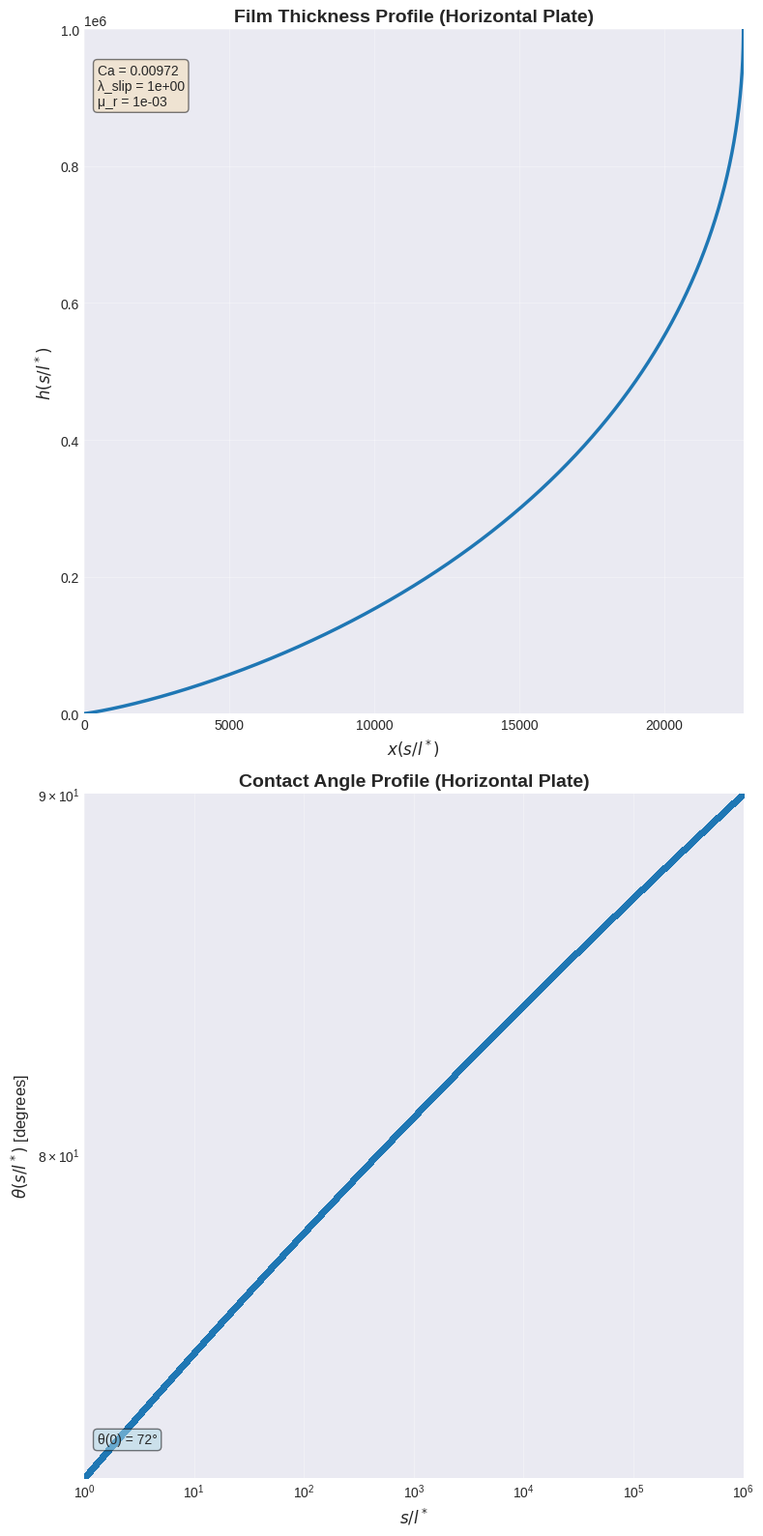

The script that saved this image:
"""
Generalized Lubrication Equations (GLE) Solver for Horizontal Plate Immersion Problem

This code solves the GLE system for a horizontal plate being immersed into (or withdrawn from) 
a liquid bath. The horizontal plate geometry is why the gravitational term appears as +sin(θ) 
in the momentum equation (line 51) - gravity acts vertically while θ is measured from horizontal.

PHYSICAL PROBLEM:
- A horizontal plate is immersed into a liquid bath at constant velocity (advancing contact line)
- A thin liquid film forms on the plate surface as it advances into the liquid
- Near the contact line, molecular-scale physics becomes important
- The GLE system captures the transition from molecular to continuum scales

ODE SYSTEM (3 coupled equations):
  dh/ds = sin(θ)                                               [Kinematic condition]
  dθ/ds = ω                                                    [Geometric relation]  
  dω/ds = 3*Ca*f(θ,μᵣ)/(h*(h+3*λ)) + sin(θ)/l_cap²          [Momentum balance + gravity]

Where:
- s: arc length coordinate along the interface (integration variable)
- h(s): film thickness profile
- θ(s): interface angle with respect to the horizontal substrate
- ω(s): interface curvature (dθ/ds)
- Ca: Capillary number (viscous/surface tension forces ratio)
- λ: slip length (molecular scale parameter)
- μᵣ: viscosity ratio (gas/liquid)
- f(θ,μᵣ): viscous dissipation function from wedge flow analysis
- l_cap: capillary length

BOUNDARY CONDITIONS:
- At s = λ_slip (contact line): h(λ_slip) = λ_slip, θ(λ_slip) = θ₀
- At s = s_max (far field): θ(s_max) = 90° (interface becomes vertical)

INTEGRATION DOMAIN:
- Integration proceeds from s = λ_slip to s = s_max
- This avoids the contact line singularity at s = 0
- The slip length λ_slip provides the molecular cutoff scale

KEY DIFFERENCES FROM VERTICAL PLATE:
- Gravity term: +sin(θ) instead of -cos(θ) due to horizontal geometry
- Far-field BC: θ(s_max) = 90° instead of ω(s_max) = 0 (vertical interface at far field)
"""

import numpy as np
import matplotlib.pyplot as plt
from scipy.integrate import solve_bvp
import os
import sys
from functools import partial

# Parameters for horizontal plate immersion
Ca = 0.00972  # Capillary number
mu_r = 1e-3 # \mu_g/\mu_l (viscosity ratio: gas/liquid)

# Length scales for normalization
# NOTE: This implementation uses slip length normalization (lambda_slip = 1)
# All dimensional lengths are normalized by the slip length:
# - h, s are in units of lambda_slip  
# - l_cap is the dimensionless capillary length = l_cap_dimensional/lambda_slip_dimensional
# Alternatively, capillary length normalization can be used by setting l_cap = 1
lambda_slip = 1e0  # Slip length (= 1 for normalization by slip length)
l_cap = 1e6 # Dimensionless capillary length (l_cap_dim/lambda_slip_dim) - controls gravity effects in horizontal plate
s_max = l_cap # maximum s/l* -> for receeding cases, to capture the dip, we need to go beyond the capillary length

N_grid = min(1000000, int(s_max/lambda_slip)) # Number of grid points (s_max/lambda_slip in dimensionless units)

# Initial conditions for horizontal plate immersion
h0 = lambda_slip  # h at s = lambda_slip (film thickness at start of domain)
theta0 = 72*np.pi/180  # theta at s = lambda_slip (contact angle at start of domain, measured from horizontal)
theta_end = 90*np.pi/180  # theta at s = s_max (interface becomes vertical at far field for horizontal plate)

# Define f1, f2, and f3 functions
def f1(theta):
    return theta**2 - np.sin(theta)**2

def f2(theta):
    return theta - np.sin(theta) * np.cos(theta)

def f3(theta):
    return theta * (np.pi - theta) + np.sin(theta)**2

# Define f(theta, mu_r) function
def f(theta, mu_r):
    numerator = 2 * np.sin(theta)**3 * (mu_r**2 * f1(theta) + 2 * mu_r * f3(theta) + f1(np.pi - theta))
    denominator = 3 * (mu_r * f1(theta) * f2(np.pi - theta) + f1(np.pi - theta) * f2(theta))
    return numerator / denominator


# Define the coupled ODEs system with state: y = [h, theta, omega]
def GLE(s, y):
    h, theta, omega = y
    dh_ds = np.sin(theta)                                                    # Kinematic condition
    dtheta_ds = omega                                                        # Geometric relation
    domega_ds = 3 * Ca * f(theta, mu_r) / (h * (h + 3 * lambda_slip)) + np.sin(theta)/l_cap**2  # Momentum balance + horizontal gravity term
    return [dh_ds, dtheta_ds, domega_ds]

# Set up the solver parameters
# Boundary value problem with 3 boundary conditions (all fixed):
# 1. h(s=lambda_slip) = h0 = lambda_slip  [film thickness at contact line]
# 2. theta(s=lambda_slip) = theta0        [contact angle at contact line, measured from horizontal]  
# 3. theta(s=s_max) = theta_end = 90°     [interface becomes vertical at far field for horizontal plate]
# The solver iteratively adjusts the solution to satisfy all three BCs simultaneously

def boundary_conditions(ya, yb):
    # ya corresponds to s = lambda_slip (start of domain)
    # yb corresponds to s = s_max (end of domain)
    h_a, theta_a, omega_a = ya 
    h_b, theta_b, omega_b = yb 
    return [
        h_a - h0,              # h(lambda_slip) = h0 = lambda_slip
        theta_a - theta0,      # theta(lambda_slip) = theta0 (contact angle at start)
        theta_b - theta_end    # theta(s_max) = 90° (vertical interface at far field)
    ]

def run_solver_and_plot(GUI=False, output_dir='output'):
    """Run the GLE solver for horizontal plate immersion and either display or save plots

    Args:
        GUI (bool): If True, display plots. If False, save to files.
        output_dir (str): Directory to save plots when GUI=False

    Returns:
        tuple: (solution, s_values, h_values, theta_values, w_values)
    """
    # Set matplotlib backend based on GUI parameter
    if not GUI:
        import matplotlib
        matplotlib.use('Agg')  # Use non-interactive backend
    
    # Create output directory if it doesn't exist (always create for CSV)
    os.makedirs(output_dir, exist_ok=True)

    # Initial guess for the solution
    s_range_local = np.logspace(np.log10(lambda_slip), np.log10(s_max), N_grid)  # Define the range of s
    y_guess_local = np.zeros((3, s_range_local.size))  # Initial guess for [h, theta, omega]
    y_guess_local[0, :] = np.logspace(np.log10(h0), np.log10(s_max), s_range_local.size)  # Logarithmic guess for h from h0 to s_max
    y_guess_local[1, :] = np.linspace(theta0, theta_end, s_range_local.size)  # Linear interpolation for theta: 72° → 90° (horizontal → vertical)
    y_guess_local[2, :] = 0          # Initial guess for omega

    # Solve the ODEs
    solution = solve_bvp(GLE, boundary_conditions, s_range_local, y_guess_local, max_nodes=1000000)

    # Extract the solution
    s_values_local = solution.x
    h_values_local, theta_values_local, omega_values_local = solution.y
    theta_values_deg = theta_values_local*180/np.pi

    # Convert s to x. dx = cos(theta) ds (horizontal coordinate along plate)
    x_values_local = np.zeros_like(s_values_local)
    x_values_local[1:] = np.cumsum(np.diff(s_values_local) * np.cos(theta_values_local[:-1]))

    # Plot the results with nice styling
    plt.style.use('seaborn-v0_8-darkgrid')
    
    # Define color
    solver_color = '#1f77b4'  # Blue
    
    # First create the combined plot
    fig, (ax1, ax2) = plt.subplots(2, 1, figsize=(8, 16))
    
    # Plot h(x)
    ax1.plot(x_values_local, h_values_local, '-',
             color=solver_color, linewidth=2.5)
    ax1.set_xlabel('$x(s/l^*)$ ', fontsize=12)
    ax1.set_ylabel('$h(s/l^*)$ ', fontsize=12)
    ax1.set_title('Film Thickness Profile (Horizontal Plate)', fontsize=14, fontweight='bold')
    ax1.grid(True, alpha=0.3)
    ax1.set_xlim(0, np.max(x_values_local))
    ax1.set_ylim(0, np.max(h_values_local))

    # Add text box with parameters
    textstr = f'Ca = {Ca}\nλ_slip = {lambda_slip:.0e}\nμ_r = {mu_r:.0e}'
    props = dict(boxstyle='round', facecolor='wheat', alpha=0.5)
    ax1.text(0.02, 0.95, textstr, transform=ax1.transAxes, fontsize=10,
             verticalalignment='top', bbox=props)

    # Plot theta(s)
    ax2.plot(s_values_local, theta_values_deg, '.',
             color=solver_color, linewidth=2.5)
    ax2.set_xlabel('$s/l^*$', fontsize=12)
    ax2.set_ylabel('$\\theta(s/l^*)$ [degrees]', fontsize=12)
    ax2.set_title('Contact Angle Profile (Horizontal Plate)', fontsize=14, fontweight='bold')
    ax2.grid(True, alpha=0.3)
    ax2.set_xlim(lambda_slip, s_max)
    ax2.set_ylim(np.min(theta_values_deg), np.max(theta_values_deg))
    # log-log for ax2
    ax2.set_xscale('log')
    ax2.set_yscale('log')

    # Add initial condition text
    ax2.text(0.02, 0.05, f'θ(0) = {theta0*180/np.pi:.0f}°', transform=ax2.transAxes, fontsize=10,
             bbox=dict(boxstyle='round', facecolor='lightblue', alpha=0.5))

    plt.tight_layout()

    if GUI:
        plt.show()
    else:
        plt.savefig(os.path.join(output_dir, 'GLE_profiles.png'), dpi=300, bbox_inches='tight')
        plt.close()

    # Save data to CSV file
    csv_data = np.column_stack((s_values_local, h_values_local, theta_values_local))
    csv_path = os.path.join(output_dir, 'data-python.csv')
    np.savetxt(csv_path, csv_data, delimiter=',', header='s,h,theta', comments='')
    print(f"Data saved to: {csv_path}")

    return solution, s_values_local, h_values_local, theta_values_local, omega_values_local

# Main execution
if __name__ == "__main__":
    # Check for command line argument
    gui_mode = False  # Default is no GUI
    if len(sys.argv) > 1 and sys.argv[1] == '--gui':
        gui_mode = True

    solution, s_values_final, h_values_final, theta_values_final, w_values_final = run_solver_and_plot(GUI=gui_mode)

    print(f"Solution converged: {solution.success}")
    print(f"Number of iterations: {solution.niter}")
    
    # Print the final values
    print(f"Final theta: {theta_values_final[-1]*180/np.pi:.2f} degrees")
    print(f"Final curvature w: {w_values_final[-1]:.6f}")

    if not gui_mode:
        print("Plot saved to: output/GLE_profiles.png")


# Note: difference between this code and the ones from our [colleagues](https://doi.org/10.1140/epjs/s11734-024-01443-5) is that we are solving for a specific control parameter whereas they use continuation method to track solution branches as parameters vary.
